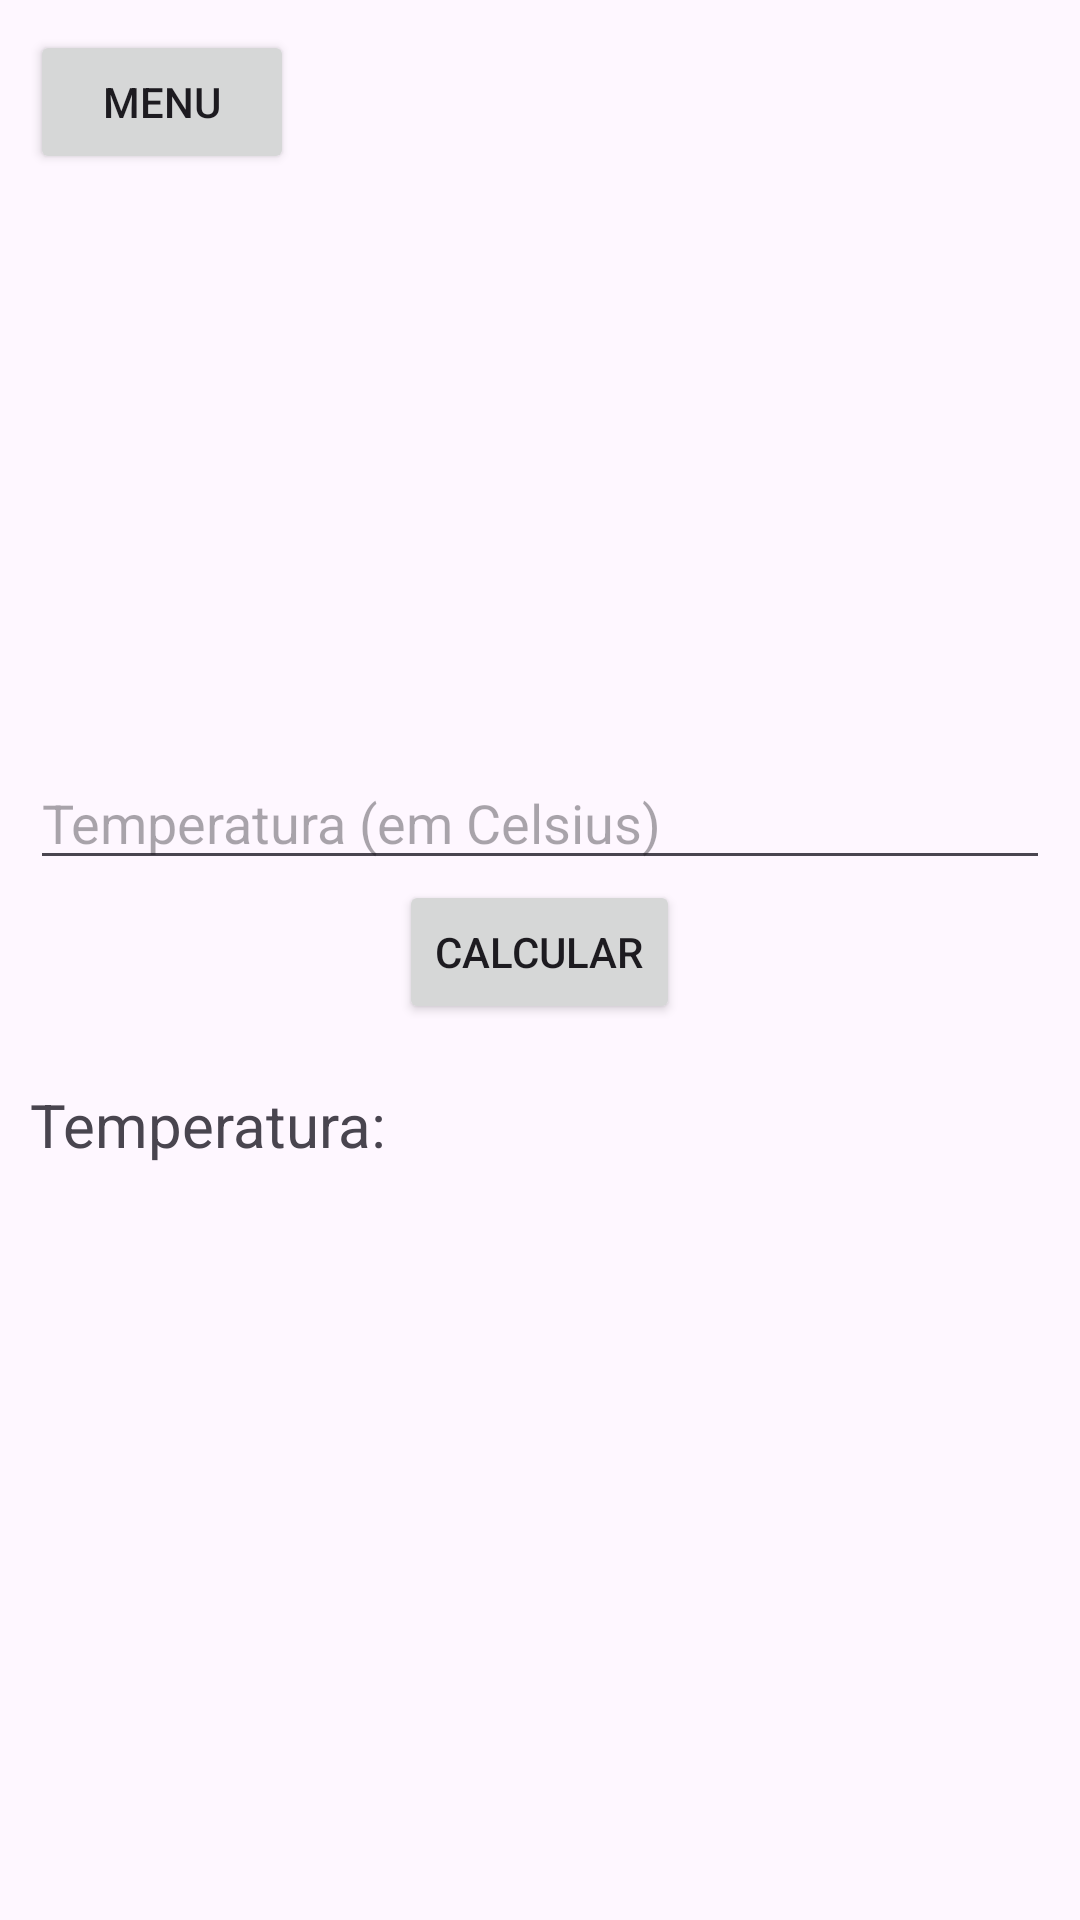

The Android layout XML behind this screen, and the referenced resources:
<!-- AndroidManifest.xml: application theme Theme.DAMproj -->
<!-- res/layout/activity_temperatura.xml -->
<?xml version="1.0" encoding="utf-8"?>
<androidx.constraintlayout.widget.ConstraintLayout xmlns:android="http://schemas.android.com/apk/res/android"
    xmlns:app="http://schemas.android.com/apk/res-auto"
    xmlns:tools="http://schemas.android.com/tools"
    android:layout_width="match_parent"
    android:layout_height="match_parent"
    tools:context=".TemperaturaActivity"
    android:padding="10dp">

    <LinearLayout
        android:layout_width="match_parent"
        android:layout_height="match_parent"
        android:orientation="horizontal">

        <Button
            android:id="@+id/backButton"
            android:layout_width="wrap_content"
            android:layout_height="wrap_content"
            android:text="Menu" />
    </LinearLayout>

    <LinearLayout
        android:layout_width="match_parent"
        android:layout_height="wrap_content"
        android:gravity="center"
        android:orientation="vertical"
        app:layout_constraintBottom_toBottomOf="parent"
        app:layout_constraintEnd_toEndOf="parent"
        app:layout_constraintStart_toStartOf="parent"
        app:layout_constraintTop_toTopOf="parent">

        <EditText
            android:id="@+id/celsiusEditText"
            android:layout_width="match_parent"
            android:layout_height="wrap_content"
            android:hint="Temperatura (em Celsius)"
            android:inputType="number"/>

        <Button
            android:id="@+id/calculateButton"
            android:layout_width="wrap_content"
            android:layout_height="wrap_content"
            android:text="Calcular"/>

        <LinearLayout
            android:layout_width="match_parent"
            android:layout_height="wrap_content"
            android:layout_marginTop="20dp"
            app:layout_constraintBottom_toBottomOf="parent"
            app:layout_constraintEnd_toEndOf="parent"
            app:layout_constraintStart_toStartOf="parent"
            app:layout_constraintTop_toTopOf="parent">

            <TextView
                android:layout_width="wrap_content"
                android:layout_height="wrap_content"
                android:text="Temperatura: "
                android:textSize="20dp" />

            <TextView
                android:id="@+id/temperatureResultTextView"
                android:layout_width="wrap_content"
                android:layout_height="wrap_content"
                android:textSize="20dp" />
        </LinearLayout>
    </LinearLayout>


</androidx.constraintlayout.widget.ConstraintLayout>
<!-- resources referenced by this layout -->
<resources>
  <style name="Theme.DAMproj" parent="Base.Theme.DAMproj" />
  <style name="Base.Theme.DAMproj" parent="Theme.Material3.DayNight.NoActionBar">
          
          
      </style>
</resources>
